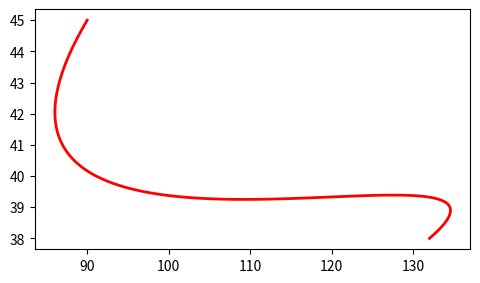

Recreate this plot in Python. (Note: this script raises an exception after producing the figure.)
import numpy as np
from pylab import *
import matplotlib.pyplot as plt
from matplotlib.widgets import Slider, Button, RadioButtons

def hermite(p0, p1, t0, t1, u):
        
    x = ((2*u**3 - 3*u**2 + 1)*p0[0]+
    (-2*u**3 +  3*u**2)*p1[0]+
    (u**3 - 2*u**2 + u)*t0[0]+
    (u**3 - u**2)*t1[0])
        
    y = ((2*u**3 - 3*u**2 + 1)*p0[1]+
    (-2*u**3 +  3*u**2)*p1[1]+
    (u**3 - 2*u**2 + u)*t0[1]+
    (u**3 - u**2)*t1[1])
    return x, y

def desenha_curva(p0,p1,t0,t1):
    u=0
    x_list = list()
    y_list = list()
    while u < 1.01:
        x,y = hermite(p0,p1,t0,t1,u)
        x_list.append(x)
        y_list.append(y)
        u=u+0.01
    return x_list, y_list

eixo = subplot(111)
subplots_adjust(left=0.22, bottom=0.38)
p0 = [132, 38]
p1 = [90, 45]
t0 = [54, 12]
t1 = [68, 30]
x,y = desenha_curva(p0,p1,t0,t1)

l, = plot(x,y, lw=2, color='red')
axcolor = 'lightgoldenrodyellow'

eixo_pix = axes([0.25, 0.30, 0.60, 0.03], axisbg=axcolor)
eixo_piy = axes([0.25, 0.25, 0.60, 0.03], axisbg=axcolor)
eixo_tix = axes([0.25, 0.20, 0.60, 0.03], axisbg=axcolor)
eixo_tiy = axes([0.25, 0.15, 0.60, 0.03], axisbg=axcolor)


slidexpi = Slider(eixo_pix, 'ponto 1 x', 0, 200, valinit=p1[0])
slideypi = Slider(eixo_piy, 'ponto 1 y', 0, 200, valinit=p1[1])
slidexti = Slider(eixo_tix, 'tangente 1 x', -300, 300, valinit=t1[0])
slideyti = Slider(eixo_tiy, 'tangente 1 y', -100, 100, valinit=t1[1])


def atualiza_curva(val):
    pix = slidexpi.val
    piy = slideypi.val
    tix = slidexti.val
    tiy = slideyti.val
    p0 = [132, 38]
    p1 = [pix, piy]
    t0 = [54, 9]
    t1 = [tix, tiy]
    l.set_data(desenha_curva(p0,p1,t0,t1))
    draw()
    
slidexpi.on_changed(atualiza_curva)
slideypi.on_changed(atualiza_curva)
slidexti.on_changed(atualiza_curva)
slideyti.on_changed(atualiza_curva)

reset_eixo = axes([0.8, 0.025, 0.1, 0.04])
button = Button(reset_eixo, 'Reset', color=axcolor, hovercolor='0.975')

def reset(event):
    slidexpi.reset()
    slideypi.reset()
    slidexti.reset()
    slideyti.reset()
button.on_clicked(reset)

rax = axes([0.025, 0.5, 0.15, 0.15], axisbg=axcolor)
radio = RadioButtons(rax, ('red', 'blue','green','purple', 'orange'), active=0)
def colorfunc(label):
    l.set_color(label)
    draw()
radio.on_clicked(colorfunc)

show()

